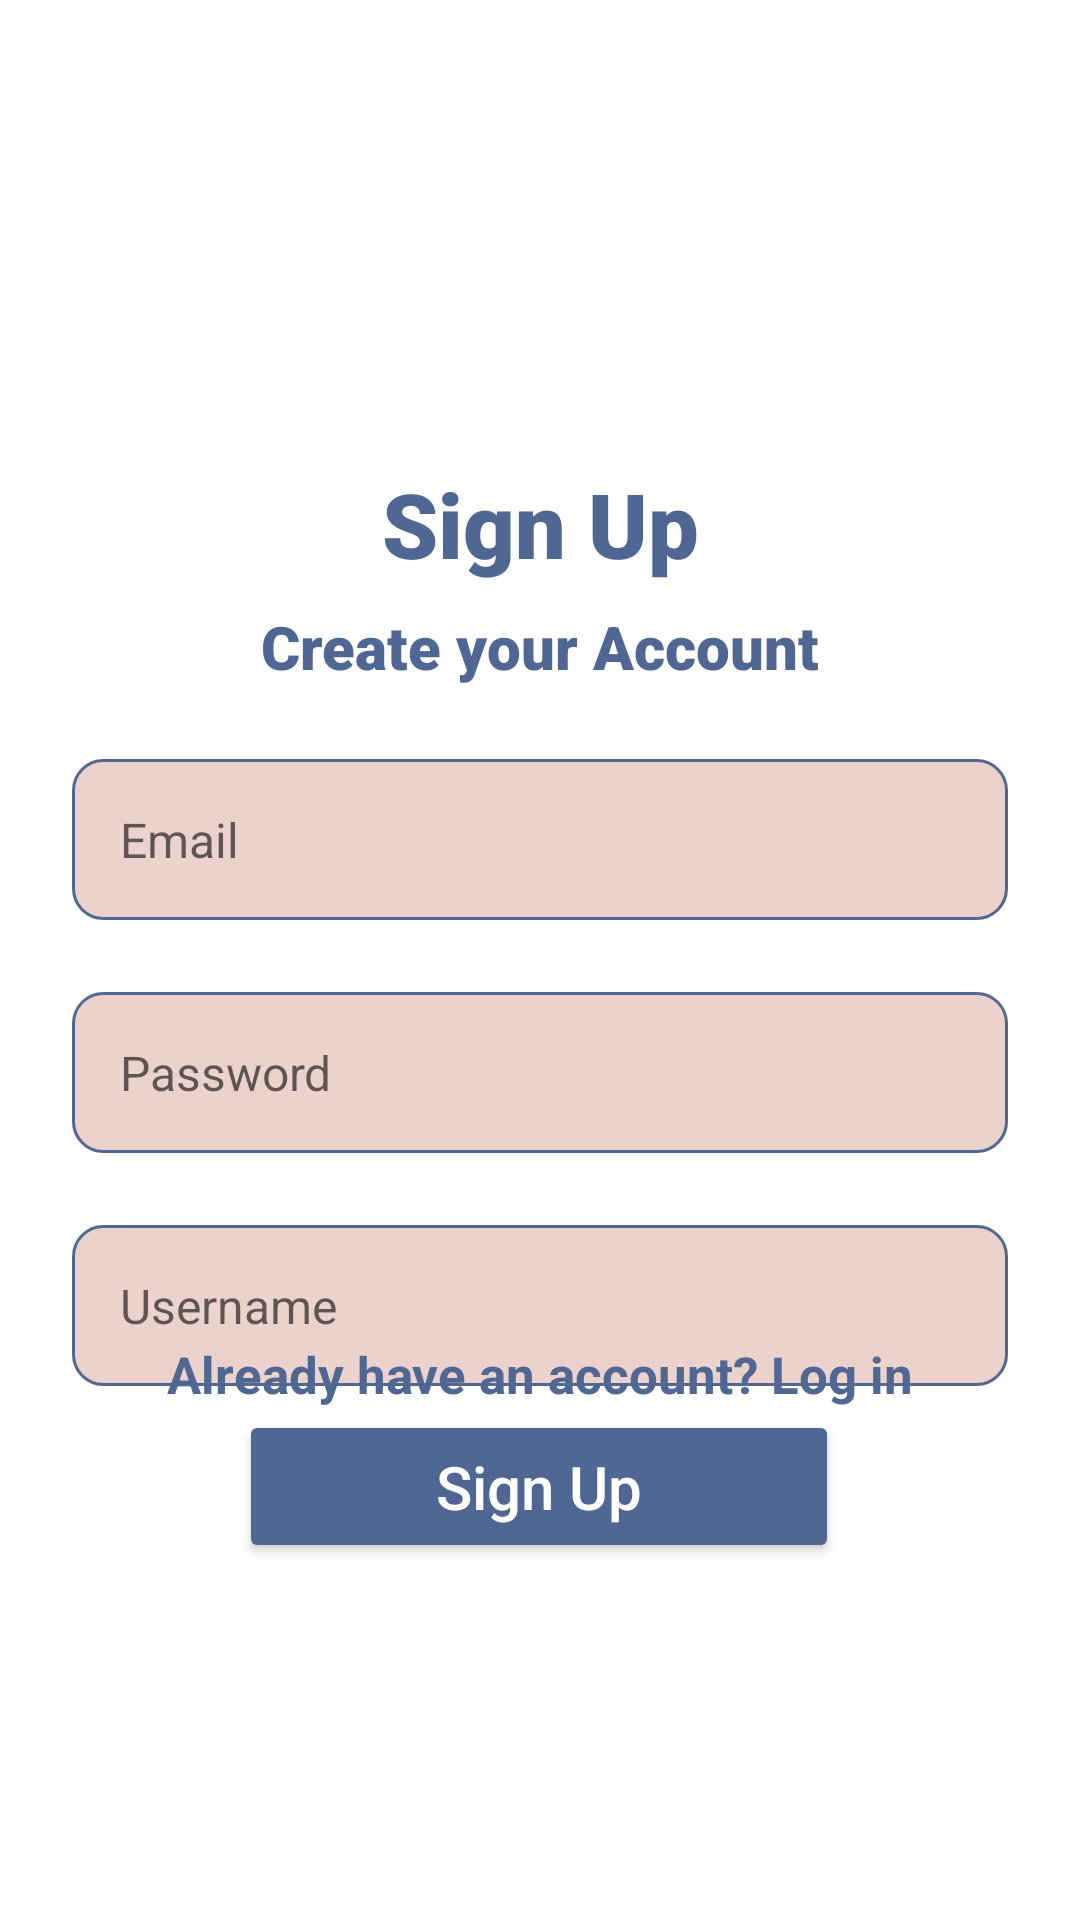

Layout XML and referenced resources for this Android screen:
<!-- AndroidManifest.xml: activity theme Theme.Firebase_Journal_App.NoActionBar -->
<!-- res/layout/activity_sign_up.xml -->
<?xml version="1.0" encoding="utf-8"?>
<layout xmlns:android="http://schemas.android.com/apk/res/android"
    xmlns:app="http://schemas.android.com/apk/res-auto"
    xmlns:tools="http://schemas.android.com/tools"
    tools:context=".SignUpActivity">

    <androidx.constraintlayout.widget.ConstraintLayout
        android:layout_width="match_parent"
        android:layout_height="match_parent"

        >

        <TextView
            android:id="@+id/textView"
            android:layout_width="127dp"
            android:layout_height="45dp"
            android:layout_marginTop="152dp"
            android:fontFamily="sans-serif-black"
            android:text="Sign Up"
            android:textSize="30sp"
            android:textStyle="bold"
            android:gravity="center"
            android:textColor="#506693"
            app:layout_constraintEnd_toEndOf="parent"
            app:layout_constraintStart_toStartOf="parent"
            app:layout_constraintTop_toTopOf="parent" />

        <TextView
            android:id="@+id/textWelcome2"
            android:layout_width="wrap_content"
            android:layout_height="wrap_content"
            android:layout_marginTop="5dp"
            android:fontFamily="sans-serif-black"
            android:text="Create your Account"
            android:textColor="#506693"
            android:textSize="20sp"
            app:layout_constraintLeft_toLeftOf="parent"
            app:layout_constraintRight_toRightOf="parent"
            app:layout_constraintTop_toBottomOf="@+id/textView" />

        <AutoCompleteTextView
            android:id="@+id/email_create"
            style="@style/CustomEditText"
            android:layout_width="match_parent"
            android:layout_height="wrap_content"
            android:layout_marginStart="24dp"
            android:layout_marginTop="24dp"
            android:layout_marginEnd="24dp"
            android:hint="Email"
            app:layout_constraintEnd_toEndOf="parent"
            app:layout_constraintHorizontal_bias="1.0"
            app:layout_constraintStart_toStartOf="parent"
            app:layout_constraintTop_toBottomOf="@+id/textWelcome2" />

        <EditText
            android:id="@+id/password_create"
            style="@style/CustomEditText"
            android:layout_width="match_parent"
            android:layout_height="wrap_content"
            android:layout_marginStart="24dp"
            android:layout_marginTop="24dp"
            android:layout_marginEnd="24dp"
            android:hint="Password"
            android:inputType="textPassword"
            app:layout_constraintEnd_toEndOf="parent"
            app:layout_constraintHorizontal_bias="0.0"
            app:layout_constraintStart_toStartOf="parent"
            app:layout_constraintTop_toBottomOf="@+id/email_create" />

        <EditText
            android:id="@+id/userName_create_ET"
            style="@style/CustomEditText"
            android:layout_width="match_parent"
            android:layout_height="wrap_content"
            android:layout_marginStart="24dp"
            android:layout_marginTop="24dp"
            android:layout_marginEnd="24dp"
            android:hint="Username"
            app:layout_constraintEnd_toEndOf="parent"
            app:layout_constraintHorizontal_bias="1.0"
            app:layout_constraintStart_toStartOf="parent"
            app:layout_constraintTop_toBottomOf="@+id/password_create" />

        <Button
            android:id="@+id/acc_sign_up_button"
            style="@style/CustomButton"
            android:layout_width="200dp"
            android:layout_height="wrap_content"
            android:layout_marginStart="24dp"
            android:layout_marginTop="8dp"
            android:layout_marginEnd="24dp"
            android:text="Sign Up"
            app:layout_constraintEnd_toEndOf="parent"
            app:layout_constraintHorizontal_bias="0.496"
            app:layout_constraintStart_toStartOf="parent"
            app:layout_constraintTop_toBottomOf="@+id/userName_create_ET" />

        <TextView
            android:id="@+id/tvLogin"
            android:layout_width="wrap_content"
            android:layout_height="wrap_content"
            android:layout_marginTop="-250dp"
            android:padding="5dp"
            android:text="Already have an account? Log in"
            android:textColor="#506693"
            android:textSize="17sp"
            android:textStyle="bold"
            app:layout_constraintBottom_toBottomOf="parent"
            app:layout_constraintEnd_toEndOf="parent"
            app:layout_constraintStart_toStartOf="parent"
            app:layout_constraintTop_toBottomOf="@+id/acc_sign_up_button"
            app:layout_constraintVertical_bias="0.507" />
    </androidx.constraintlayout.widget.ConstraintLayout>

</layout>
<!-- resources referenced by this layout -->
<resources>
  <style name="CustomButton">
          <item name="android:backgroundTint">#506693</item>
          <item name="android:textColor">@color/white</item>
          <item name="android:padding">12dp</item>
          <item name="android:textAllCaps">false</item>
          <item name="android:textSize">20sp</item>
      </style>
  <style name="CustomEditText">
          <item name="android:background">@drawable/edit_text_background</item>
          <item name="android:padding">16dp</item>
          <item name="android:textColor">@color/black</item>
          <item name="android:textSize">16sp</item>
  
      </style>
  <style name="Theme.Firebase_Journal_App.NoActionBar" parent="Theme.MaterialComponents.DayNight.NoActionBar">
              <item name="colorPrimary">#3B5E3D</item>
              <item name="colorPrimaryVariant">#3B5E3D</item>
              <item name="colorOnPrimary">@color/white</item>
              <item name="colorSecondary">@color/teal_200</item>
              <item name="colorSecondaryVariant">@color/teal_700</item>
              <item name="colorOnSecondary">@color/black</item>
              <item name="android:windowLightStatusBar">true</item>
          </style>
  <color name="white">#FFFFFFFF</color>
  <!-- drawable edit_text_background (drawable) -->
  <?xml version="1.0" encoding="utf-8"?>
  <shape xmlns:android="http://schemas.android.com/apk/res/android">
      <solid android:color="#EBD2CD"/>
      <corners android:radius="10dp"/>
      <stroke android:width="1dp" android:color="#536891"/>
  </shape>
  <color name="black">#000000</color>
  <color name="teal_200">#0C510F</color>
  <color name="teal_700">#217324</color>
</resources>
